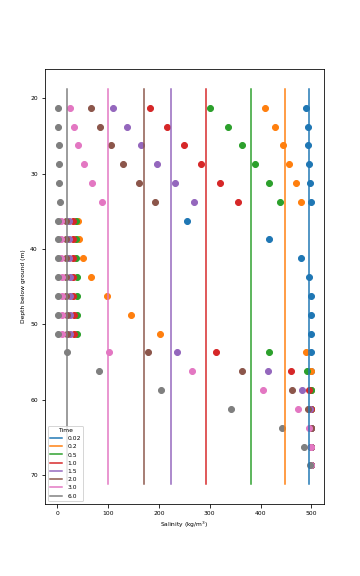

Data behind this chart, as committed beside it:
Depth [L], t = 0.02, t = 0.2, t = 0.5, t = 1.0, t = 1.5, t = 2.0, t = 3.0, t = 6.0
18.75, 494.6, 448.9, 381.8, 291.6, 222.7, 170.1, 99.19, 19.68
21.25, 494.6, 448.9, 381.8, 291.6, 222.7, 170.1, 99.19, 19.68
23.75, 494.6, 448.9, 381.8, 291.6, 222.7, 170.1, 99.19, 19.68
26.25, 494.6, 448.9, 381.8, 291.6, 222.7, 170.1, 99.19, 19.68
28.75, 494.6, 448.9, 381.8, 291.6, 222.7, 170.1, 99.19, 19.68
31.25, 494.6, 448.9, 381.8, 291.6, 222.7, 170.1, 99.19, 19.68
33.75, 494.6, 448.9, 381.8, 291.6, 222.7, 170.1, 99.19, 19.68
36.25, 494.6, 448.9, 381.8, 291.6, 222.7, 170.1, 99.19, 19.68
38.75, 494.6, 448.9, 381.8, 291.6, 222.7, 170.1, 99.19, 19.68
41.25, 494.6, 448.9, 381.8, 291.6, 222.7, 170.1, 99.19, 19.68
43.75, 494.6, 448.9, 381.8, 291.6, 222.7, 170.1, 99.19, 19.68
46.25, 494.6, 448.9, 381.8, 291.6, 222.7, 170.1, 99.19, 19.68
48.75, 494.6, 448.9, 381.8, 291.6, 222.7, 170.1, 99.19, 19.68
51.25, 494.6, 448.9, 381.8, 291.6, 222.7, 170.1, 99.19, 19.68
53.75, 494.6, 448.9, 381.8, 291.6, 222.7, 170.1, 99.19, 19.68
56.25, 494.6, 448.9, 381.8, 291.6, 222.7, 170.1, 99.19, 19.68
58.75, 494.6, 448.9, 381.8, 291.6, 222.7, 170.1, 99.19, 19.68
61.25, 494.6, 448.9, 381.8, 291.6, 222.7, 170.1, 99.19, 19.68
63.75, 494.6, 448.9, 381.8, 291.6, 222.7, 170.1, 99.19, 19.68
66.25, 494.6, 448.9, 381.8, 291.6, 222.7, 170.1, 99.19, 19.68
68.75, 494.6, 448.9, 381.8, 291.6, 222.7, 170.1, 99.19, 19.68
71.25, 494.6, 448.9, 381.8, 291.6, 222.7, 170.1, 99.19, 19.68
